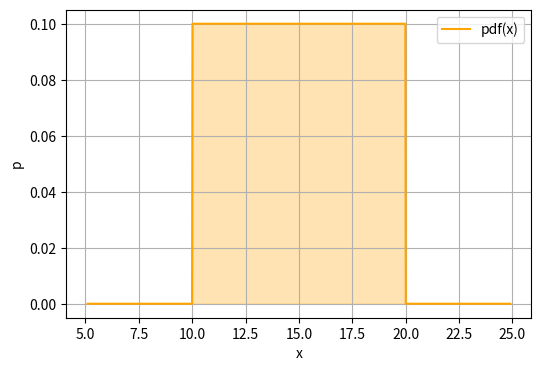
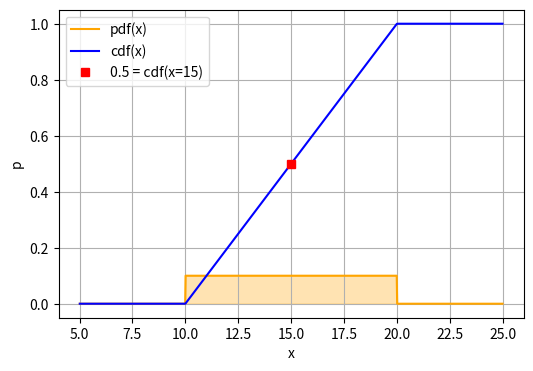

Reproduce these figures in Python, in order.
# import required packages
import numpy as np
from scipy import stats
import matplotlib.pyplot as plt

# Respuesta 

# crea la v.a. "VA" que sigue una Uniforme
a= 10
b= 20

inicio = a
incremento = b - a
X = stats.uniform(loc=inicio, scale=incremento)

# puntos en los que se evalua las funciones para representarlas
xs = np.linspace(X.ppf(0.01)-5, X.ppf(0.99)+5, 1000)

# pinta
fig = plt.figure(1, figsize=(6, 4))

plt.fill_between( xs, X.pdf(xs), color="orange", alpha=0.3)
plt.plot( xs, X.pdf(xs), color="orange", label = 'pdf(x)')

plt.xlabel('x')
plt.ylabel('p')
plt.legend()
plt.grid()
plt.show()

print('El valor medio de esta distribución es el valor central, que es 15.')
print('Vemos que se corresponde con la media calculada con la fórmula:')
print('Media:', X.mean())

# Respuesta

print('La probabilidad en un punto concreto representa el área bajo la función de densidad evaluada en ese punto concreto y es cero.')
print('La probabilidad de que X=15 equivale a calcular la probabilidad de que X esté en el intervalo [15, 15+dx], siendo dx un diferencial de x. '
      'Esta probabilidad se obtiene a partir de la función de densidad: P(x<X<x+dx)= f(x)*dx, que para dx=1 vale P(15<X<16) = f(15). ')

# Densidad de probabilidad en un punto concreto
x=15
densidad = X.pdf(x)
print(f'f({x}) =', densidad)
print('Por tanto, el valor de la densidad en ese punto hay que multiplicarlo por dx, que si tiende a cero, la probabilidad también tiende a cero.')

# Respuesta

# Función de probabilidad acumulada
x=15
cdf_va = X.cdf(x)
print(f'La P(X<={x}) se calcula fácilmente con la función acumulada: F({x}) =', cdf_va)

# Soporte de la v.a.
soporte_va = X.support()
print('Soporte(X) =', soporte_va)

print('Es lo que esperábamos porque la distribución es simétrica con lo que la media es igual a la mediana (valor 15). '
      'La P(X<=15) tiene que ser 0.5, por definición de la mediana.')

# Respuesta

x=15
cdf_va = X.cdf(x)
print(f'La probabilidad pedida es P(X<{x}) = P(X<={x}) = F({x}) =', cdf_va)

# Respuesta

x=15
cdf_va = X.cdf(x)
print(f'La probabilidad pedida es P(X>{x}) = 1 - P(X<{x}) = 1 - P(X<={x}) = 1 - F({x}) =', 1-cdf_va)

# Respuesta

xs = np.linspace(X.ppf(0.001)-5, X.ppf(0.999)+5, 1000)

# pinta sincronizadamente ambas funciones
fig = plt.figure(1, figsize=(6, 4))

plt.fill_between( xs, X.pdf(xs), color="orange", alpha=0.3)
plt.plot( xs, X.pdf(xs), color="orange", label = 'pdf(x)')
#plt.xlim(xs[0], xs[-1])
plt.plot(xs, X.cdf(xs), color='blue', label = 'cdf(x)')

# añade punto x = 15, cdf = 0.5
plt.plot(15,0.5,'sr', label = '0.5 = cdf(x=15)')

plt.xlabel('x')
plt.ylabel('p')
plt.legend()
plt.grid()

plt.show()

print('Se ve claramente que dicha probabilidad es 0.5')
